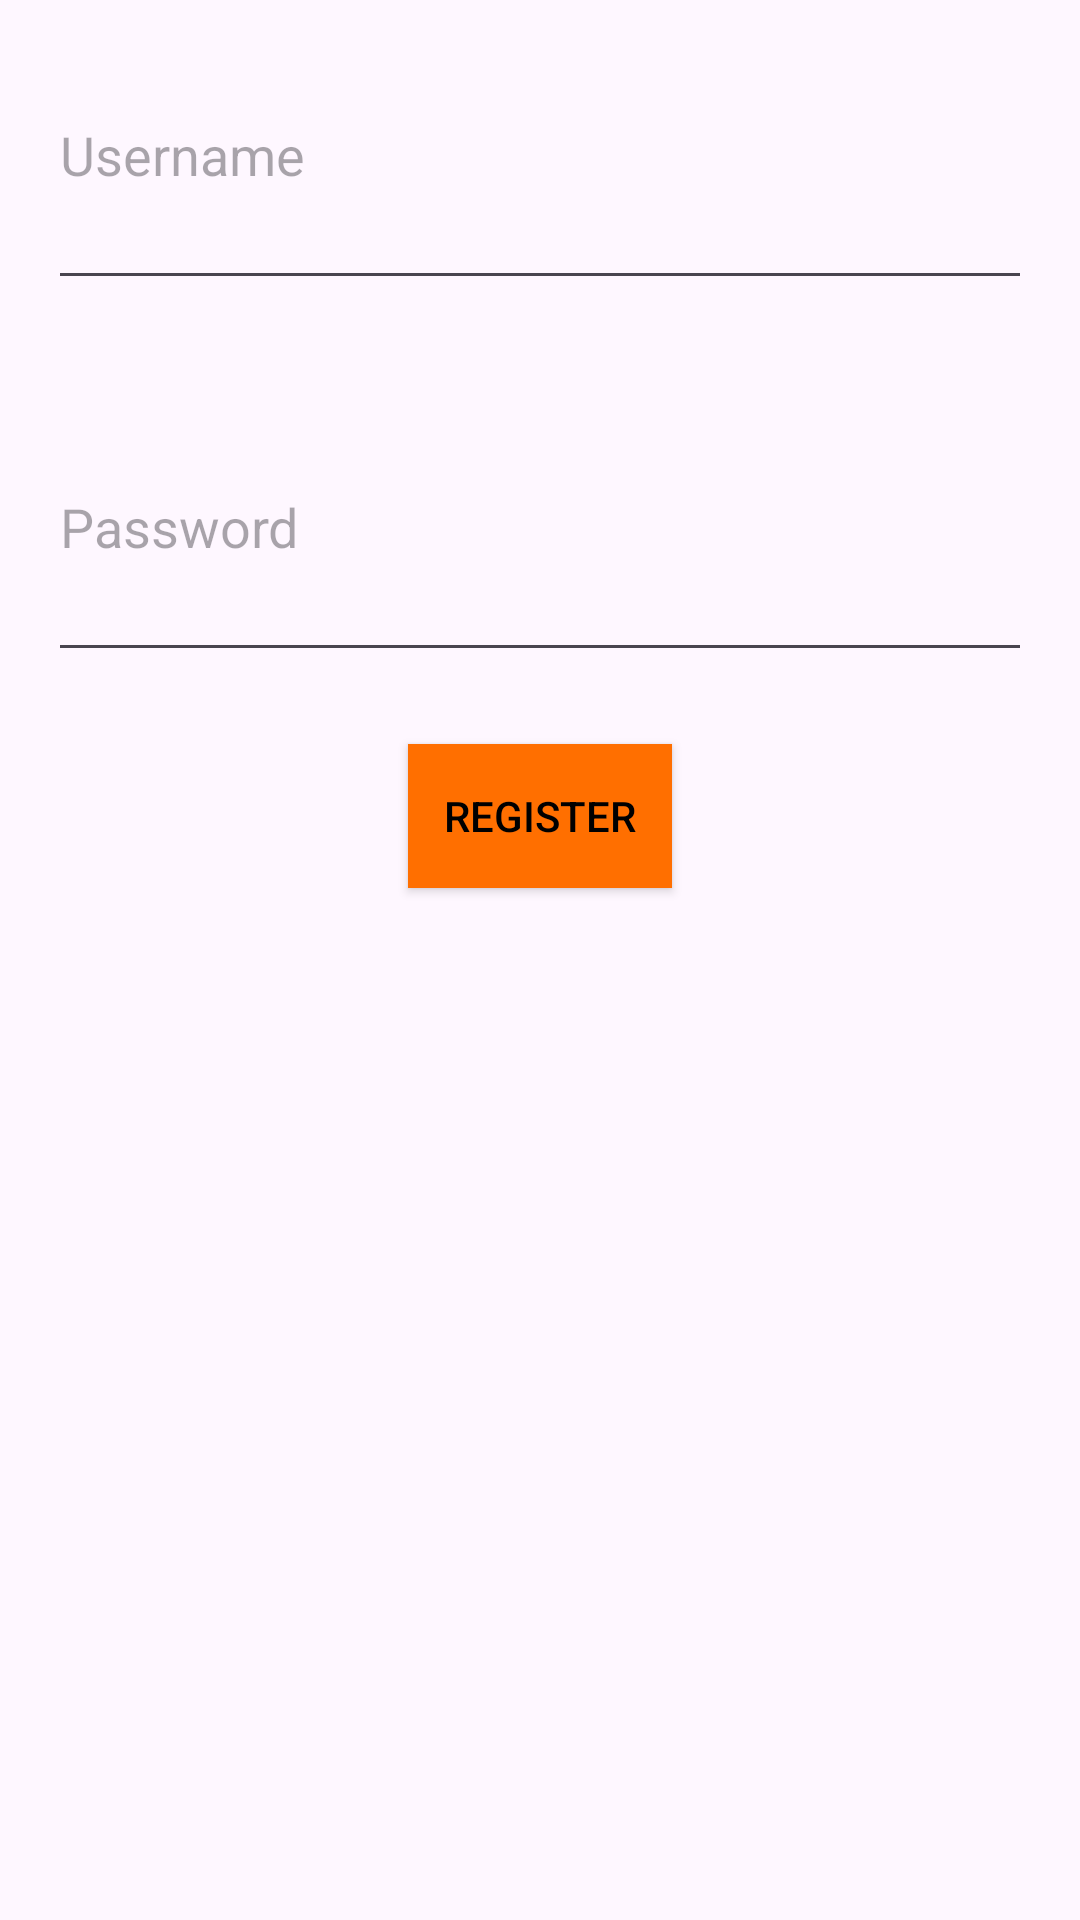

This screen was rendered from an Android layout file. Write that file and the resources it references.
<!-- AndroidManifest.xml: application theme Theme.MYB -->
<!-- res/layout/activity_registration.xml -->
<RelativeLayout xmlns:android="http://schemas.android.com/apk/res/android"
    xmlns:tools="http://schemas.android.com/tools"
    android:layout_width="match_parent"
    android:layout_height="match_parent"
    android:background="#00F8C84F"
    android:backgroundTint="#FFFF73"
    tools:context=".RegistrationActivity">


    <EditText
        android:id="@+id/etUsername"
        android:layout_width="match_parent"
        android:layout_height="100dp"
        android:layout_centerHorizontal="true"
        android:layout_marginStart="16dp"
        android:layout_marginEnd="16dp"
        android:hint="Username" />

    <EditText
        android:id="@+id/etPassword"
        android:layout_width="match_parent"
        android:layout_height="100dp"
        android:layout_below="@id/etUsername"
        android:layout_centerInParent="true"
        android:layout_marginStart="16dp"
        android:layout_marginTop="24dp"
        android:layout_marginEnd="16dp"
        android:hint="Password"
        android:inputType="textPassword" />

    <Button
        android:id="@+id/btnRegister"
        android:layout_width="wrap_content"
        android:layout_height="wrap_content"
        android:layout_below="@id/etPassword"
        android:layout_centerHorizontal="true"
        android:layout_marginTop="24dp"
        android:background="#FF6F00"
        android:text="Register"
        android:textColor="#000000" />

</RelativeLayout>
<!-- resources referenced by this layout -->
<resources>
  <style name="Theme.MYB" parent="Base.Theme.MYB" />
  <style name="Base.Theme.MYB" parent="Theme.Material3.DayNight.NoActionBar">
          
          <item name="colorPrimary">@color/my_light_primary</item>
      </style>
  <color name="my_light_primary">#FFA500</color>
</resources>
